Run: headless pygame with SDL's dummy video driver; simulated clock (each Clock.tick advances the game by its frame time, no real sleeping); random seed 0; keys injected as events and as key.get_pressed() state; no mouse input.
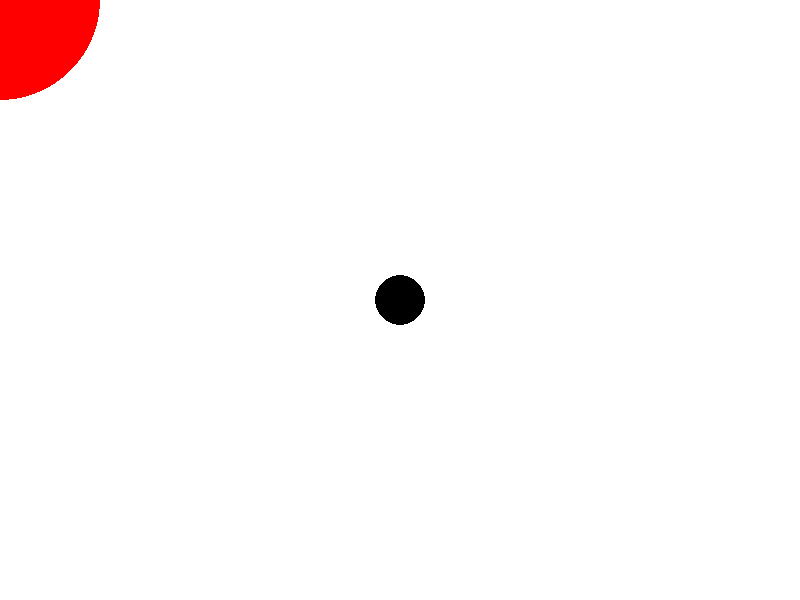
Frame 1 of 4 · flips 1–60 · no input
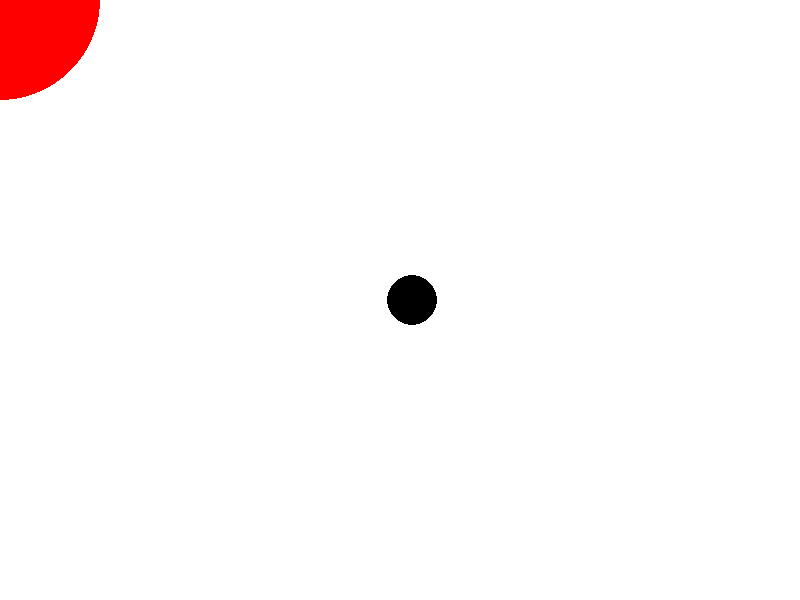
Frame 2 of 4 · flips 61–180 · tapped SPACE, RETURN · held RIGHT (→), D
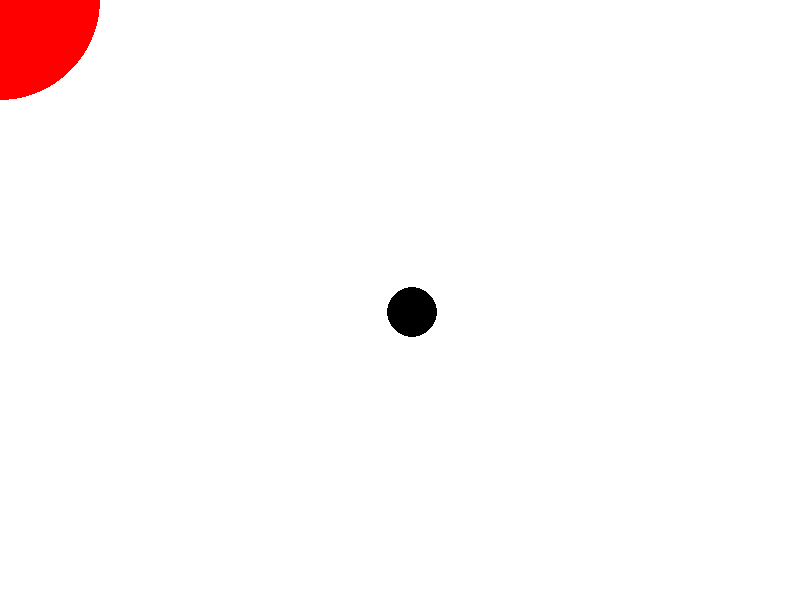
Frame 3 of 4 · flips 181–300 · held DOWN (↓), S
Frame 4 of 4 · flips 301–420 · held LEFT (←), A, UP (↑), W · screen same as frame 1, image omitted

The pygame program that drew these frames:

import pygame
import os

def limpar(): #so para fins de organizar isso
    if os.name == "nt":
        os.system("cls")
    elif os.name == "posix": #breno usuario de linux
        os.system("clear")

limpar()
print("iniciando")

pygame.init()
LAR, ALT = 800, 600
tela = pygame.display.set_mode((LAR, ALT)) #largura , altura
pygame.display.set_caption("Buraco negro da morte")

FUNDO = (255, 255, 255) #branco
PLAYER = (0,0,0) #preto
COMIDA = (255, 0, 0) #vermelho
#jogador:

pos_x = LAR // 2
pos_y = ALT // 2
raio = 25
velocidade = 0.1
jogando = True
def circulo(x, y, raio, cor):
    pygame.draw.circle(tela, cor, (int(x), int(y)), int(raio))

while jogando:
    for event in pygame.event.get():
        if event.type == pygame.QUIT:
            jogando = False
    #atualizar a posicao do  bro
    keys = pygame.key.get_pressed()
    velocidade_x = 0
    velocidade_y = 0
    if(keys[pygame.K_RIGHT]):
        velocidade_x += 1
    if(keys[pygame.K_LEFT]):
        velocidade_x -=  1
    if(keys[pygame.K_UP]):
        velocidade_y -= 1
    if(keys[pygame.K_DOWN]):
        velocidade_y += 1
    
    velocidade_x *= velocidade
    velocidade_y *= velocidade
    pos_x += velocidade_x
    pos_y += velocidade_y

    #desenhar
    tela.fill(FUNDO)
    circulo(pos_x, pos_y, raio, PLAYER)
    circulo(0,0, 100, COMIDA) #circulo aleatorio so p saber se ele ta se mexendo
    pygame.display.flip()

print("saindo")
"""
Todo:

[X] - Abrir o pygame 
[X] - Mostrar o player 
[X] - Fazer o player andar
[ ] - Fazer a camera seguir o mano player 
[ ] - Spawnar comida ao redor do player
[ ] - Detectar colisão entre player e comida
[ ] - Animação da comida caindo no buraco

(Depois de tudo estar 100% correto):

[ ] - Aprender a fazer um mapa de background
[ ] - Meio de criar objetos com texturas customizadas e tal
[ ] - Aprender a colocar esses objetos no mapa de background
[ ] - Colocar timer limite da partida de 2minutos
[ ] - Criar historinha inicial (só um prompt dizendo que joaozinho efetuou divisao por 0 na aula de ip e por isso criou um buraco negro) 
"""
